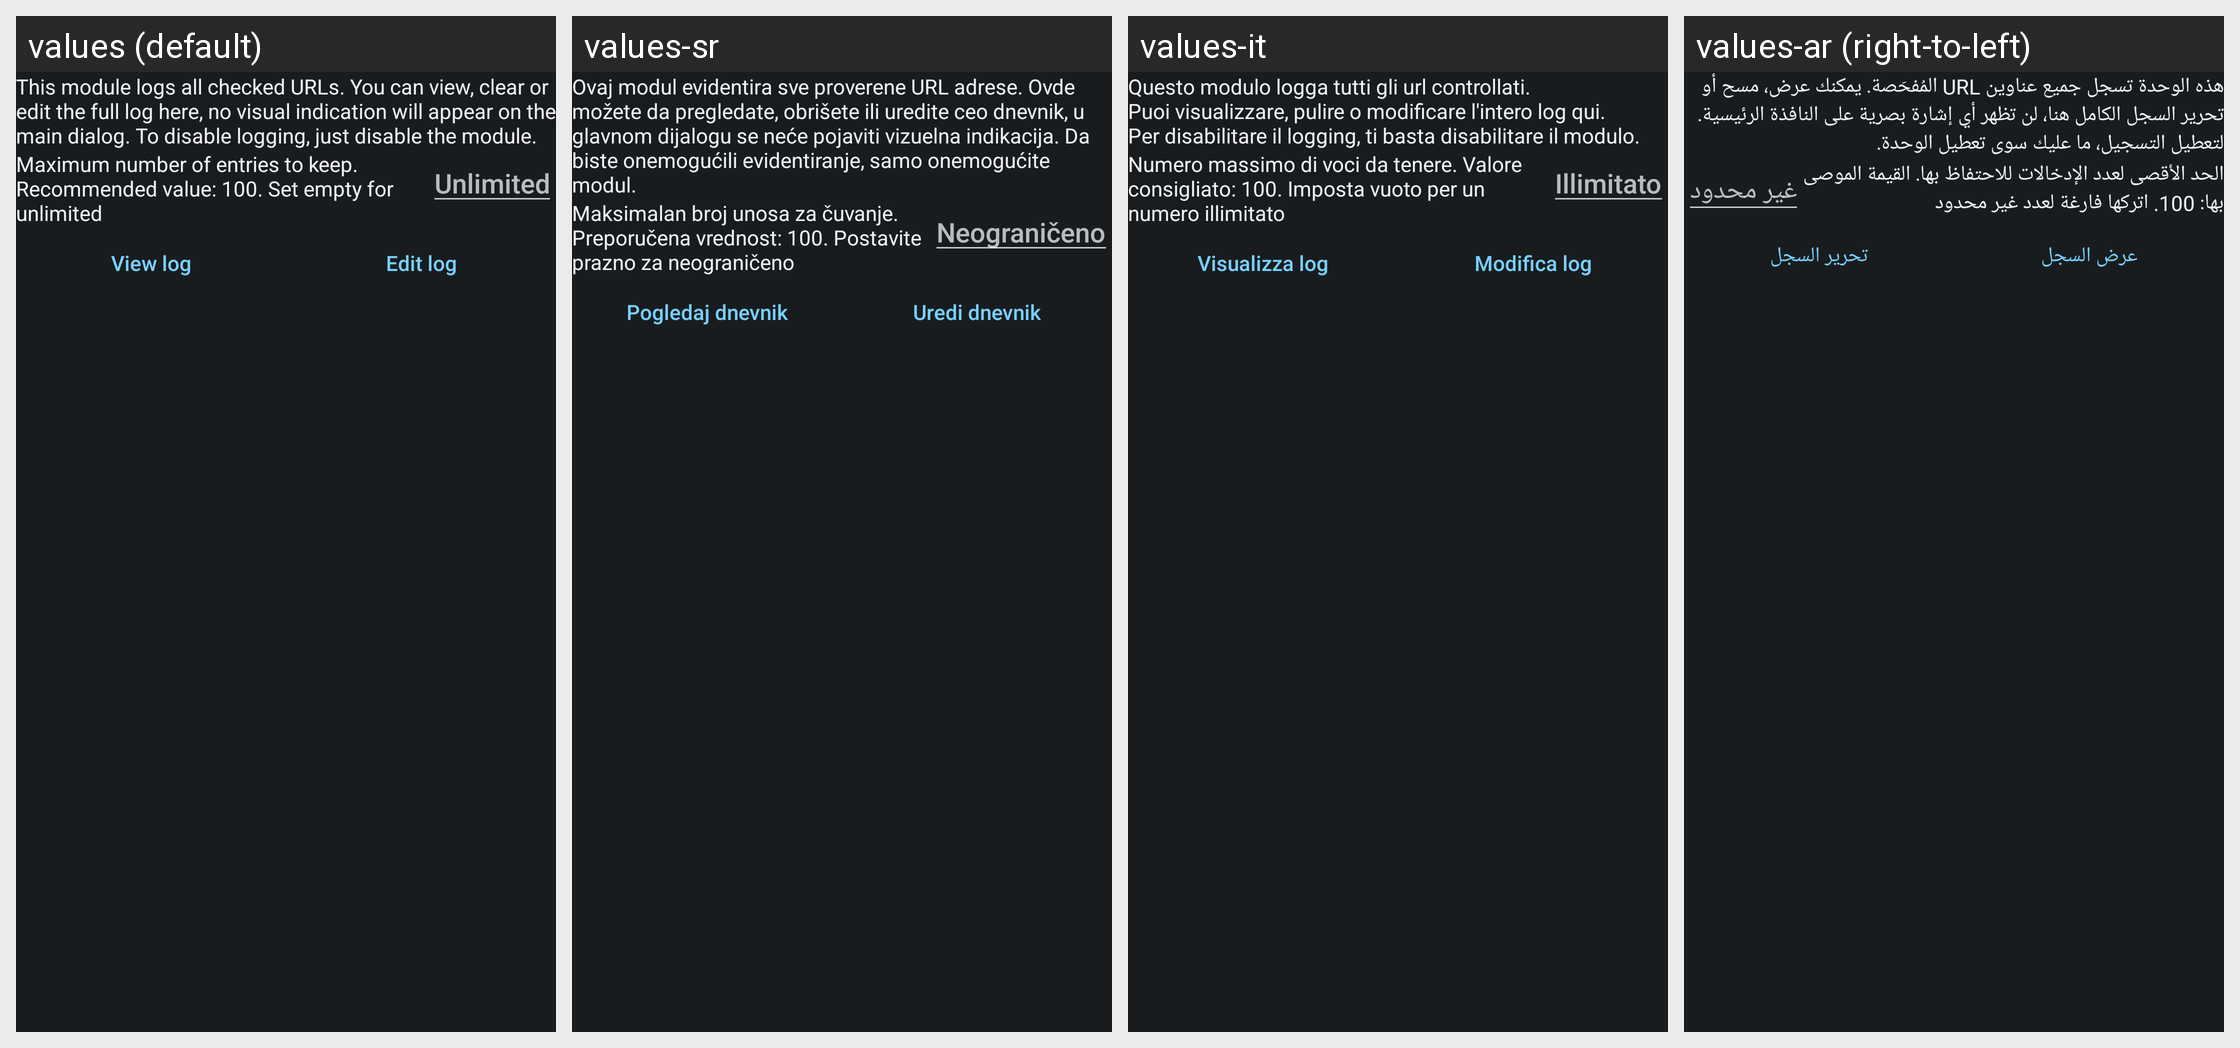

The same Android screen rendered under several of its app's locales, left to right. List the strings drawn on it with the default value and each locale's translation.
Android screen res/layout/config_log.xml rendered under 4 locales, left to right: values (default), values-sr, values-it, values-ar (right-to-left). Device: Nexus 5 (rendered at 1080×1920; each locale shown at half size, 540×960, under a caption strip naming it); theme ActivityThemeDark.
Other locales in the repository, not shown: values-be, values-cs, values-de, values-el, values-es, values-fa, values-fr-rFR, values-hi, values-in, values-iw, values-ja, values-ko, values-lv, values-nb-rNO, values-nl, values-or, values-pt-rBR, values-pt-rPT, values-ro, values-ru, values-sv, values-ta, values-te, values-th, values-tr, values-uk, values-ur, values-vi, values-zh-rCN, values-zh-rTW.
Strings drawn on this screen, with the default value and each locale's value (text and hints the layout hard-codes, and strings that could not be matched under every locale, appear in the picture but are not listed):

mLog_desc
  values: This module logs all checked URLs. You can view, clear or edit the full log here, no visual indication will appear on the main dialog. To disable logging, just disable the module.
  values-sr: Ovaj modul evidentira sve proverene URL adrese. Ovde možete da pregledate, obrišete ili uredite ceo dnevnik, u glavnom dijalogu se neće pojaviti vizuelna indikacija. Da biste onemogućili evidentiranje, samo onemogućite modul.
  values-it: Questo modulo logga tutti gli url controllati.
      Puoi visualizzare, pulire o modificare l'intero log qui.
      Per disabilitare il logging, ti basta disabilitare il modulo.
  values-ar: هذه الوحدة تسجل جميع عناوين URL المُفحَصة. يمكنك عرض، مسح أو تحرير السجل الكامل هنا، لن تظهر أي إشارة بصرية على النافذة الرئيسية. لتعطيل التسجيل، ما عليك سوى تعطيل الوحدة.

mLog_limit
  values: Maximum number of entries to keep. Recommended value: 100. Set empty for unlimited
  values-sr: Maksimalan broj unosa za čuvanje. Preporučena vrednost: 100. Postavite prazno za neograničeno
  values-it: Numero massimo di voci da tenere. Valore consigliato: 100. Imposta vuoto per un numero illimitato
  values-ar: الحد الأقصى لعدد الإدخالات للاحتفاظ بها. القيمة الموصى بها: 100. اتركها فارغة لعدد غير محدود

mLog_unlimited
  values: Unlimited
  values-sr: Neograničeno
  values-it: Illimitato
  values-ar: غير محدود

mLog_view
  values: View log
  values-sr: Pogledaj dnevnik
  values-it: Visualizza log
  values-ar: عرض السجل

mLog_edit
  values: Edit log
  values-sr: Uredi dnevnik
  values-it: Modifica log
  values-ar: تحرير السجل
